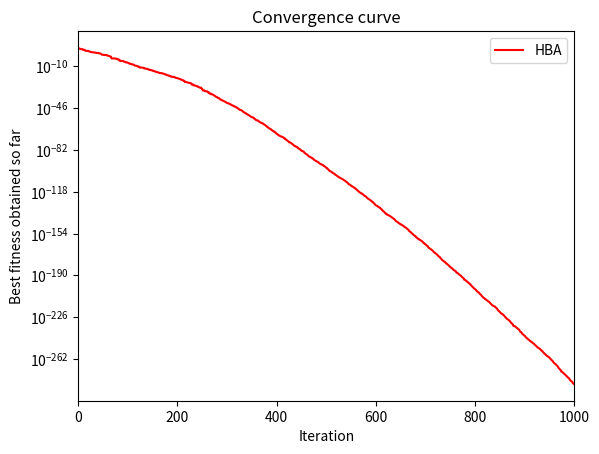

Write Python code to recreate this figure.
import numpy as np 
import random
import matplotlib.pyplot as plt  
  
def initialization(N, dim, ub, lb):  
    # 检查up和down的维度  
    # if len(up.shape) == 1:  
        # 如果up和down是一维数组，直接进行广播操作  
    X = np.random.rand(N, dim) * (ub - lb) + lb 
    # elif up.shape[1] > 1:  
    #     # 如果up和down是多列矩阵或二维数组  
    #     X = np.zeros((N, dim))  # 初始化X, X是二维的  
    #     for i in range(dim):  
    #         high = up[i]  
    #         low = down[i]  
    #         # 对于每一维，生成随机数组并缩放到指定范围  
    #         X[:, i] = np.random.rand(N) * (high - low) + low  
    # else:  
    #     # 如果up或down的列数不是1且不大于1，则抛出错误  
    #     raise ValueError("The dimensions of 'up' and 'down' are not compatible.")  
      
    return X  


def fun_calcobjfunc(func, X):  
    # 获取X的行数  
    N = X.shape[0]  
    # print(N)  
    # 初始化结果数组Y  
    Y = np.zeros(N)  
      
    # 对X的每一行应用函数func，并将结果存储在Y中  
    for i in range(N):  
        Y[i] = func(X[i, :])  
      
    return Y  

def Intensity(N, Xprey, X):  
    eps = 0.00001
    # 初始化距离平方的数组  
    di = np.zeros(N)  
    S = np.zeros(N)  
      
    # 计算每个点到Xprey的距离平方  
    for i in range(N):  
        di[i] = np.linalg.norm(X[i, :] - Xprey + eps)**2  
      
    # 计算每个点到下一个点的距离平方，最后一个点到第一个点的距离平方  
    for i in range(N - 1):  
        S[i] = np.linalg.norm(X[i, :] - X[i + 1, :] + eps)**2  

    S[N - 1] = np.linalg.norm(X[N - 1, :] - X[0, :] + eps)**2  
      
    # 初始化强度数组  
    I = np.zeros(N)  
      
    # 计算每个点的强度值  
    for i in range(N):  
        r2 = random.random()  # 生成[0, 1)之间的随机数  
        I[i] = r2 * S[i] / (4 * np.pi * di[i])  
      
    return I  


def HBA(objfunc, dim, lb, ub, tmax, N):  
    beta = 6  # 捕食能力  
    C = 2     # 密度因子的随机数，默认为2
    vec_flag = [1, -1]  
  
    # 种群初始化  
    X = initialization(N, dim, ub, lb)  
  
    # 种群评估  
    fitness = fun_calcobjfunc(objfunc, X)  
    GYbest = np.min(fitness)  
    gbest = np.argmin(fitness)  
    Xprey = X[gbest, :]  
  
     
    CNVG = np.zeros(tmax)  
  
    for t in range(tmax):  
        alpha = C * np.exp(-t / tmax)  # 密度因子 
        I = Intensity(N, Xprey, X)  # 气味强度  
  
        # 创建新的种群  
        Xnew = np.zeros((N, dim))  
        for i in range(N):  
            r = np.random.rand()  
            F = vec_flag[np.random.randint(2)]  #-1和1之间随机选择一个
            for j in range(dim):  
                di = Xprey[j] - X[i, j]   #猎物与蜜獾之间的距离
                if r < 0.5:  
                    r3, r4, r5 = np.random.rand(3) 
                    #Digging phase 更新策略 
                    Xnew[i, j] = Xprey[j] + F * beta * I[i] * Xprey[j] + F * r3 * alpha * di * np.abs(np.cos(2 * np.pi * r4) * (1 - np.cos(2 * np.pi * r5)))  
                else:  
                    r7 = np.random.rand()
                    #Honey phase 更新策略
                    Xnew[i, j] = Xprey[j] + F * r7 * alpha * di
                    
  
            # 确保更新后的位置不超过边界范围  
            Xnew[i, :] = np.clip(Xnew[i, :], lb, ub)  
            # 计算更新后的位置的适应度
            tempFitness = fun_calcobjfunc(objfunc, Xnew)
        
            if tempFitness[i] < fitness[i]:  #更新之后更优的情况
                fitness[i] = tempFitness[i]  
                X[i, :] = Xnew[i, :]  
  
 
        X = np.clip(X, lb, ub)  
        Ybest = np.min(fitness)  
        CNVG[t] = Ybest   #每一次迭代都获得当次最优的
        # print(CNVG) 
        if Ybest < GYbest:  
            GYbest = Ybest  
            Xprey = X[np.argmin(fitness), :]  
  
    Food_Score = GYbest  
    return Xprey, Food_Score, CNVG  
  












'''
def f2(x):
    d = len(x)
    sum = 0
    for i in range(d):
        x_i = x[i]
        sum += i * x_i ** 2 

    y = sum
    return y
'''

def sumqu(x):
    d = len(x)
    i = np.arange(0,d)
    y = i @ (x ** 2)
    
    return y

def f1(x):
    d = len(x)
    sum = 0
    for i in range(d):
        x_i = x[i] ** 2
        sum += x_i

    return sum




if __name__ == "__main__": 
    dim = 30  
    T = 1000 
    Lb = -100  
    Ub = 100  
    N = 30  
  
    # 调用HBA函数进行优化  
    xmin, fmin, CNVG = HBA(sumqu, dim, Lb, Ub, T, N)  
    # print(CNVG)  
    # 绘制收敛曲线  
    plt.figure()  
    plt.semilogy(CNVG, 'r')  
    plt.xlim([0, T])  
    plt.title('Convergence curve')  
    plt.xlabel('Iteration')  
    plt.ylabel('Best fitness obtained so far')  
    plt.legend(['HBA'])  
    plt.show()  
  
    # 显示最佳位置和适应度得分  
    print(f"The best location= {xmin}")  
    print(f"The best fitness score = {fmin}")
